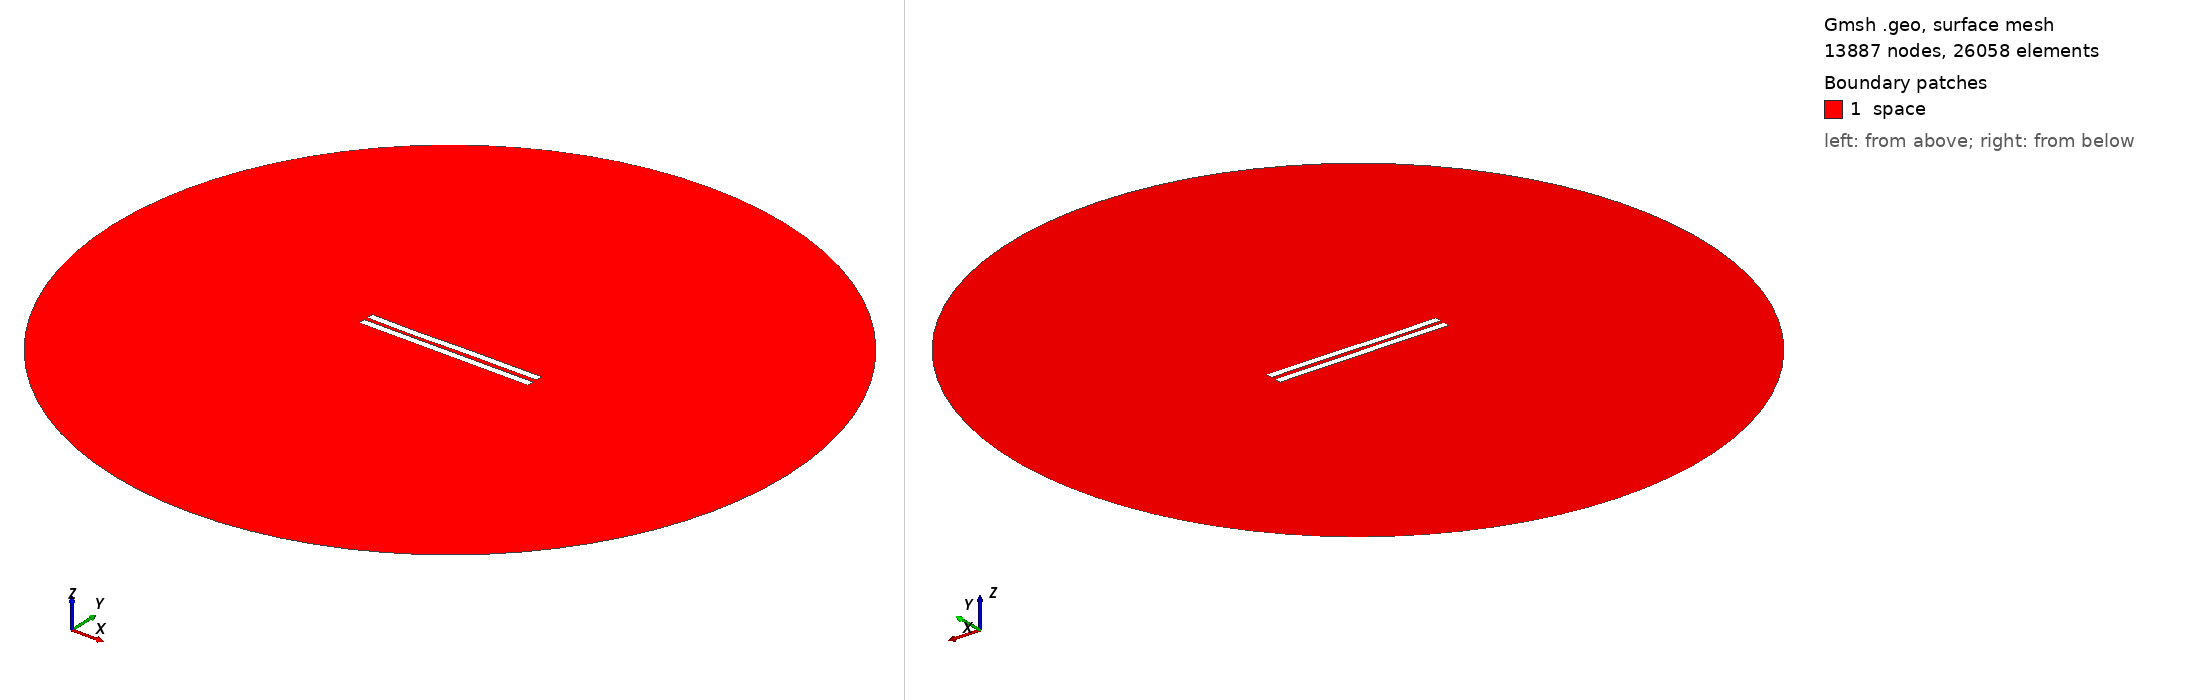

Gmsh geometry script, surface-meshed: 13887 nodes, 26058 surface elements. Boundary patches (legend numbers): 1 space. Left view from above one corner, right view from below the opposite corner. Legend entries are the model's physical surfaces. The drawing asked Gmsh for element sizes between 1% and 20% of the model's largest extent; the script's own settings can give other sizes.

=== 3027.geo (drawn) ===
//---------------------------------------
// Geometry kernel
//---------------------------------------

SetFactory("OpenCASCADE");



//---------------------------------------
// Parameters of the geometry
//---------------------------------------

// Overetch of the upper plate
overetch = 0.0;

// Distance between the plates
distance = 2.5;

// Discretization over the x axis (for the deformation)
nx = 50; 

// Length of the plate
L = 100 - overetch; 

// Number of modes
n = 4; 

// 1st mode coefficient
coeff(1) = 0.15;
beta(1) = 0.596864 * 3.1415926535 / L;

// 2nd mode coefficient
coeff(2) = -0.075;
beta(2) = 1.49418 * 3.1415926535 / L;

// 3rd mode coefficient
coeff(3) = -0.15;
beta(3) = 2.50025 * 3.1415926535 / L;

// 4th mode coefficient
coeff(4) = -0.075;
beta(4) = 3.49999 * 3.1415926535 / L;



//---------------------------------------
// Upper plate (deformed rectangle)
//---------------------------------------

// Coordiantes of the upper plate
xmin = -50;
xmax = 50 - overetch;

// Height of the upper plate
yheight = 4 - 2 * overetch;

// Indexes of the points
UpperID[] = {};
LowerID[] = {};
LeftID[] = {};
RightID[] = {};

// Point index
p = 1;

// Horizontal edges
For i In {1:nx}
    x = xmin + (i-1)*(xmax - xmin)/(nx-1);

    y_bottom = distance / 2 + overetch;
    For j In {1:n}
        C = (Cosh(beta(j)*L) + Cos(beta(j)*L)) / (Sinh(beta(j)*L) + Sin(beta(j)*L));
        y_bottom  = y_bottom + coeff(j) * (Cosh(beta(j)*(x+50)) - Cos(beta(j)*(x+50)) - C * (Sinh(beta(j)*(x+50)) - Sin(beta(j)*(x+50))));
    EndFor

    y_top = y_bottom + yheight;

    Point(p) = {x, y_top, 0, 1.0};
    UpperID[i] = p;
    p = p + 1;

    Point(p) = {x, y_bottom, 0, 1.0};
    LowerID[i] = p;
    p = p + 1;
EndFor

// Create point lists
UpperPts[] = {}; LowerPts[] = {};
For i In {1:nx}
  UpperPts[] += {UpperID[i]};
  LowerPts[] += {LowerID[i]};
EndFor

// Build splines
Spline(1) = {UpperPts[]};
Spline(2) = {LowerPts[]};
Line(3) = {LowerPts[nx-1], UpperPts[nx-1]};
Line(4) = {LowerPts[0], UpperPts[0]};

// Build the plane surface
Curve Loop(1) = {2, 3, -1, -4};
Plane Surface(1) = {1};



//---------------------------------------
// Lower plate (rectangle)
//---------------------------------------

// Vertices
Point(1001) = {-50, -1, 0, 1.0};
Point(1002) = { 50, -1, 0, 1.0};
Point(1003) = { 50,  -5, 0, 1.0};
Point(1004) = {-50,  -5, 0, 1.0};

// Edges
Line(5) = {1001, 1002};
Line(6) = {1002, 1003};
Line(7) = {1003, 1004};
Line(8) = {1004, 1001};

// Plane surface
Line Loop(2) = {5, 6, 7, 8};
Plane Surface(2) = {2}; 



//---------------------------------------
// Outer (fictious) boundary
//---------------------------------------

// Points
Point(1005) = {0, 0, 0};       // Center
Point(1006) = {200, 0, 0};     // Start point
Point(1007) = {0, 200, 0};     // 90 degrees
Point(1008) = {-200, 0, 0};    // 180 degrees
Point(1009) = {0, -200, 0};    // 270 degrees

// Circle arcs (each needs start, center, end)
Circle(9) = {1006, 1005, 1007};
Circle(10) = {1007, 1005, 1008};
Circle(11) = {1008, 1005, 1009};
Circle(12) = {1009, 1005, 1006};

// Plane surface for the entire domain
Curve Loop(3) = {9, 10, 11, 12};
Surface(3) = {3};

// Subtract the plates from the whole domain to obtain the actual domain where we want to solve the equations
BooleanDifference{ Surface{3}; Delete; }{ Surface{1}; Surface{2}; Delete; }




//---------------------------------------
// Transfinite Lines/Curves
//---------------------------------------

// Set the number of points on the boundaries
r = 7;

// Plates
Transfinite Curve {1, 2} = 50*r Using Progression 1;
Transfinite Curve {3, 4} = 2*r Using Progression 1;
Transfinite Line {5, 7} = 50*r Using Progression 1;
Transfinite Line {6, 8} = 2*r Using Progression 1;

// Outer boundary
Transfinite Line {9, 10, 11, 12} = 20 Using Progression 1;



//---------------------------------------
// Physical groups
//---------------------------------------                

// Physical curves (boundaries)
Physical Line("force_segment", 10) = {2};
Physical Line("upper_plate", 11) = {1, 3, 4};
Physical Line("lower_plate", 12) = {5, 6, 7, 8};
Physical Line("boundary", 20) = {9, 10, 11, 12};

// Physical Surfaces
Physical Surface("space", 30) = {3};



//---------------------------------------
// 6. Generate the Mesh
//---------------------------------------

// 2D mesh generation
Mesh 2;
